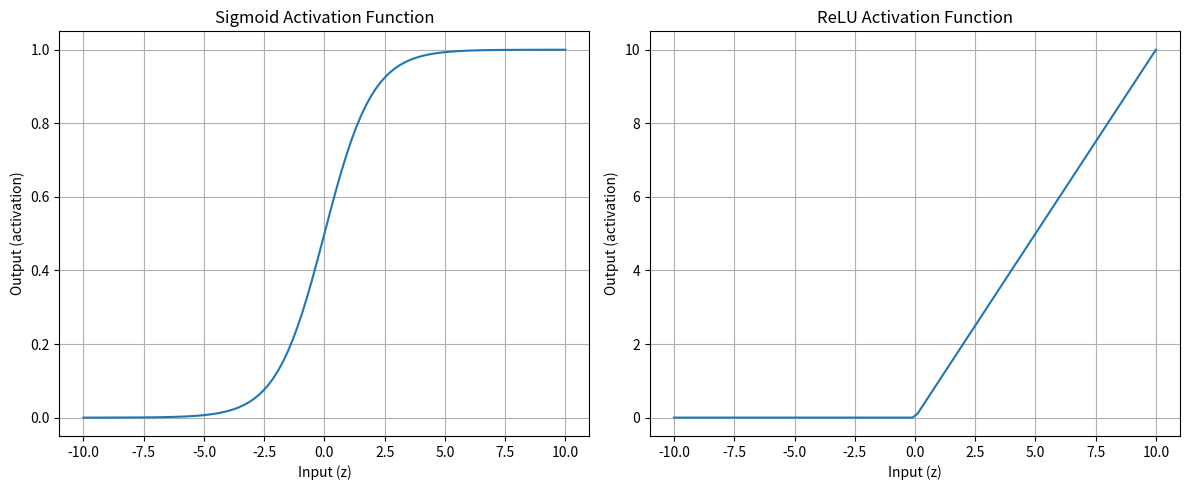

Reproduce this figure in Python.
import numpy as np
import matplotlib.pyplot as plt

# 复用上一课的例子
fruits = np.array([2, 3, 1])
recipes = np.array([
    [0.5, 0.8, 0.2],  # 热带果汁
    [0.1, 0.0, 1.2]   # 柑橘果汁
])

# 假设我们的两个“果汁”神经元有不同的偏置
# 热带果汁神经元偏置为 0 (不偏不倚)
# 柑橘果汁神经元偏置为 -0.5 (更难被激活)
biases = np.array([0, -0.5])

# 计算加权和
weighted_sum = recipes @ fruits

# 加上偏置
z = weighted_sum + biases

print(f"加权和: {weighted_sum}")
print(f"偏置: {biases}")
print(f"加权和 + 偏置: {z}")

def sigmoid(x):
    return 1 / (1 + np.exp(-x))

def relu(x):
    return np.maximum(0, x)

# 生成一系列输入值
x = np.linspace(-10, 10, 100)

# 计算对应的激活值
sigmoid_y = sigmoid(x)
relu_y = relu(x)

# 绘图
plt.figure(figsize=(12, 5))

# Sigmoid 子图
plt.subplot(1, 2, 1)
plt.plot(x, sigmoid_y)
plt.title('Sigmoid Activation Function')
plt.xlabel('Input (z)')
plt.ylabel('Output (activation)')
plt.grid(True)

# ReLU 子图
plt.subplot(1, 2, 2)
plt.plot(x, relu_y)
plt.title('ReLU Activation Function')
plt.xlabel('Input (z)')
plt.ylabel('Output (activation)')
plt.grid(True)

plt.tight_layout()
plt.show()

# 我们的输入
inputs = fruits

# 我们的参数
weights = recipes
biases_vec = biases # 重命名以避免与之前的变量混淆

# 1. 计算加权和
z = weights @ inputs

# 2. 添加偏置
z = z + biases_vec

# 3. 应用激活函数 (我们用ReLU)
activations = relu(z)

print(f"输入向量: {inputs}")
print(f"权重矩阵:\n{weights}")
print(f"偏置向量: {biases_vec}")
print(f"\n步骤1+2 (加权和 + 偏置): {z}")
print(f"步骤3 (最终激活值): {activations}")